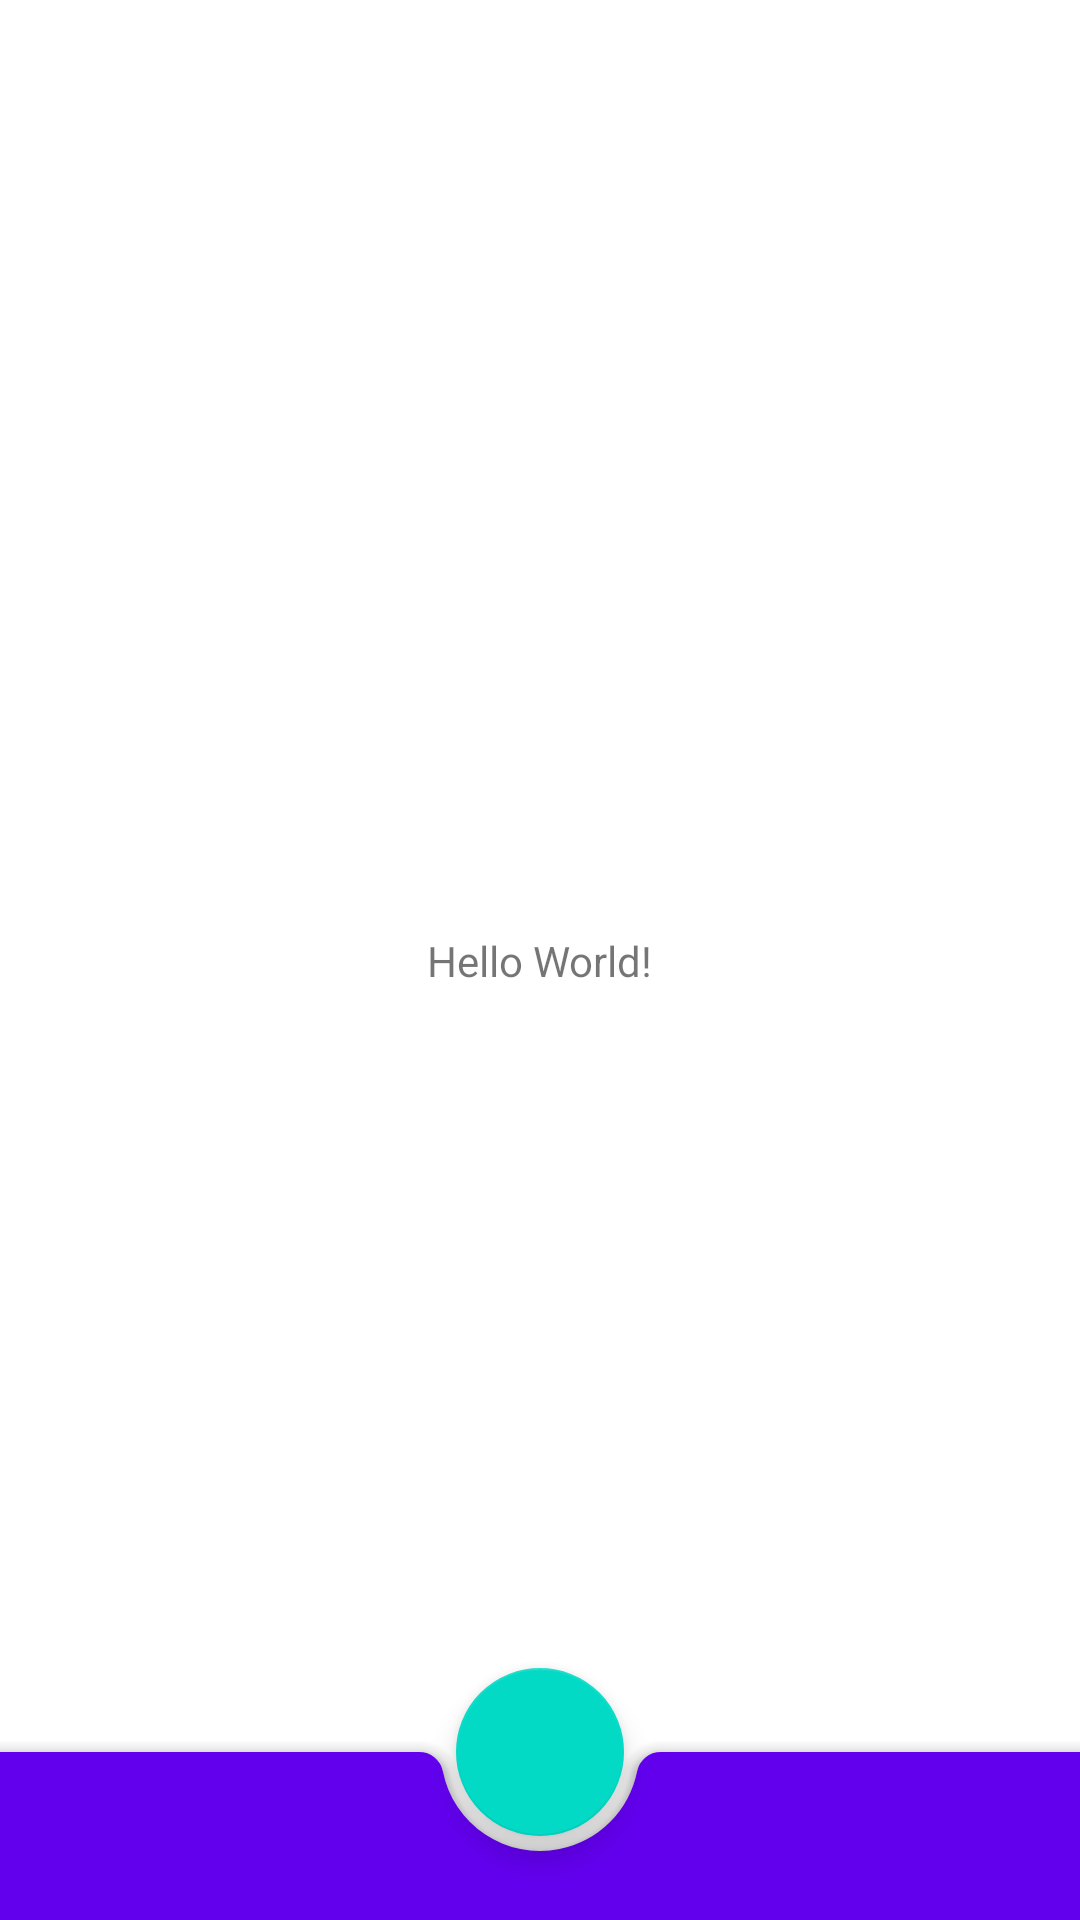

Produce the Android XML layout that renders to this screen, including the resource entries it uses.
<!-- AndroidManifest.xml: application theme AppTheme -->
<!-- res/layout/activity_main.xml -->
<?xml version="1.0" encoding="utf-8"?>
<androidx.constraintlayout.widget.ConstraintLayout xmlns:android="http://schemas.android.com/apk/res/android"
    xmlns:app="http://schemas.android.com/apk/res-auto"
    xmlns:tools="http://schemas.android.com/tools"
    android:layout_width="match_parent"
    android:layout_height="match_parent">

    <TextView
        android:layout_width="wrap_content"
        android:layout_height="wrap_content"
        android:text="Hello World!"
        app:layout_constraintBottom_toBottomOf="parent"
        app:layout_constraintLeft_toLeftOf="parent"
        app:layout_constraintRight_toRightOf="parent"
        app:layout_constraintTop_toTopOf="parent" />

    <androidx.coordinatorlayout.widget.CoordinatorLayout
        android:layout_width="match_parent"
        android:layout_height="match_parent">

        <com.google.android.material.bottomappbar.BottomAppBar
            android:id="@+id/bottom_app_bar"
            android:layout_width="match_parent"
            android:layout_height="wrap_content"
            android:layout_gravity="bottom"
            app:backgroundTint="@color/colorPrimary"
            app:fabAlignmentMode="center"
            app:fabAttached="true"
            app:navigationIcon="@drawable/baseline_menu_white_24"/>


        <com.google.android.material.floatingactionbutton.FloatingActionButton
            android:id="@+id/fab"
            android:layout_width="wrap_content"
            android:layout_height="wrap_content"
            android:src="@drawable/baseline_add_white_24"
            app:layout_anchor="@id/bottom_app_bar" />

    </androidx.coordinatorlayout.widget.CoordinatorLayout>

</androidx.constraintlayout.widget.ConstraintLayout>
<!-- resources referenced by this layout -->
<resources>
  <style name="AppTheme" parent="Theme.MaterialComponents.Light.NoActionBar">
          
          <item name="colorPrimary">@color/colorPrimary</item>
          <item name="colorPrimaryDark">@color/colorPrimaryDark</item>
          <item name="colorAccent">@color/colorAccent</item>
          <item name="android:textColorSecondary">@android:color/white</item>
      </style>
  <!-- not gathered from this repository: default colours our renderer supplied (Android Studio template values) -->
  <color name="colorPrimary">#FF6200EE</color>
  <color name="colorPrimaryDark">#FF3700B3</color>
  <color name="colorAccent">#FF03DAC5</color>
</resources>
